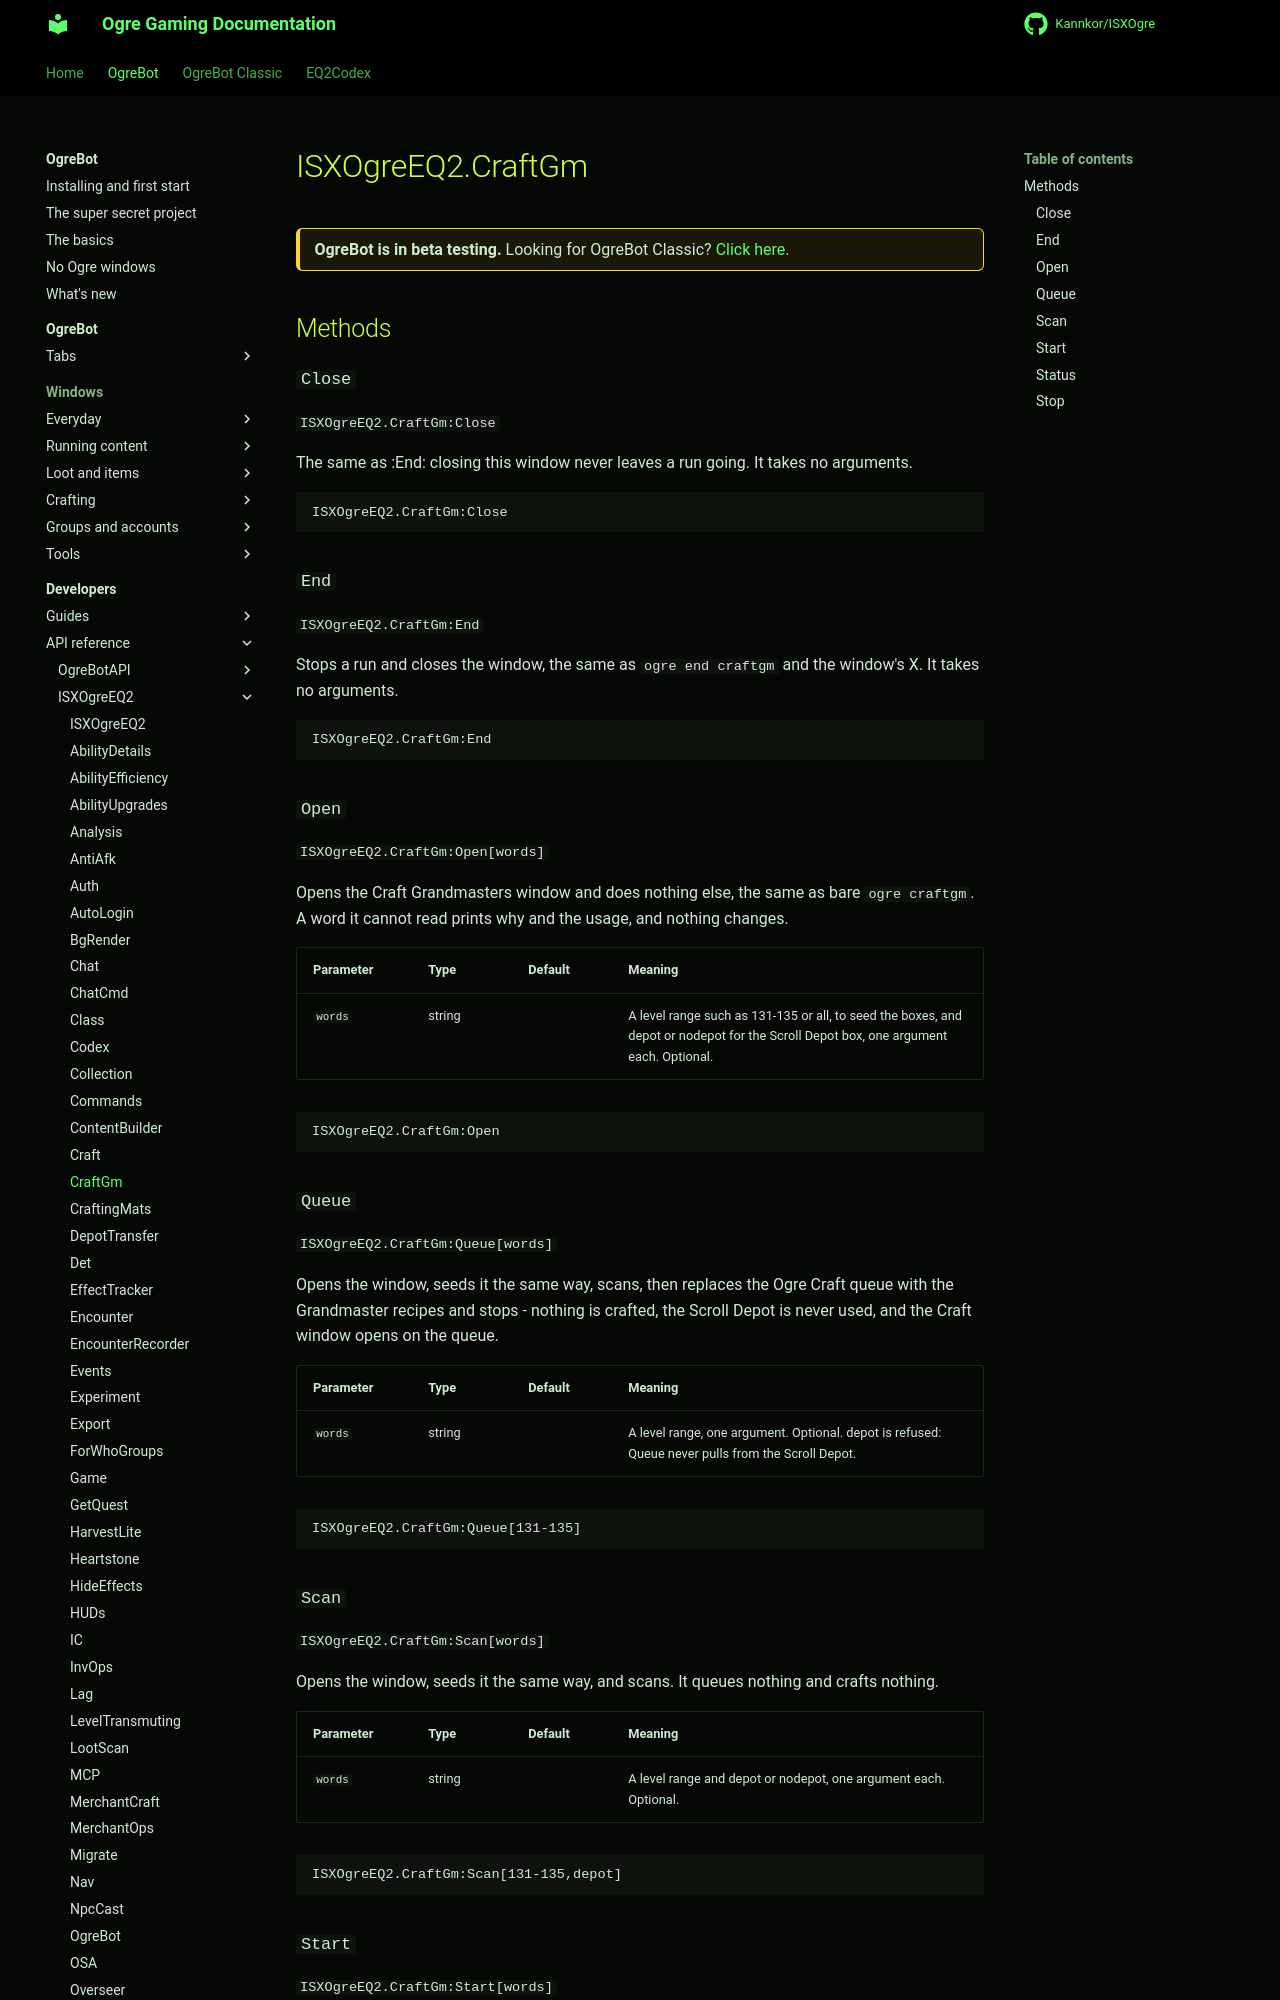

repository: Kannkor/ISXOgre · page: EQ2/bot/developer/api/isxogreeq2/CraftGm/index.html · generator: mkdocs

# ISXOgreEQ2.CraftGm

<div class="ogre-beta" markdown>
**OgreBot is in beta testing.** Looking for OgreBot Classic? [Click here](../../../../index.md).
</div>

## Methods

### `Close`

`ISXOgreEQ2.CraftGm:Close`

The same as :End: closing this window never leaves a run going. It takes no arguments.

```text
ISXOgreEQ2.CraftGm:Close
```

### `End`

`ISXOgreEQ2.CraftGm:End`

Stops a run and closes the window, the same as `ogre end craftgm` and the window's X. It takes no arguments.

```text
ISXOgreEQ2.CraftGm:End
```

### `Open`

`ISXOgreEQ2.CraftGm:Open[words]`

Opens the Craft Grandmasters window and does nothing else, the same as bare `ogre craftgm`. A word it cannot read prints why and the usage, and nothing changes.

| Parameter | Type | Default | Meaning |
|---|---|---|---|
| `words` | string |  | A level range such as 131-135 or all, to seed the boxes, and depot or nodepot for the Scroll Depot box, one argument each. Optional. |

```text
ISXOgreEQ2.CraftGm:Open
```

### `Queue`

`ISXOgreEQ2.CraftGm:Queue[words]`

Opens the window, seeds it the same way, scans, then replaces the Ogre Craft queue with the Grandmaster recipes and stops - nothing is crafted, the Scroll Depot is never used, and the Craft window opens on the queue.

| Parameter | Type | Default | Meaning |
|---|---|---|---|
| `words` | string |  | A level range, one argument. Optional. depot is refused: Queue never pulls from the Scroll Depot. |

```text
ISXOgreEQ2.CraftGm:Queue[131-135]
```
